Run: headless pygame with SDL's dummy video driver; simulated clock (each Clock.tick advances the game by its frame time, no real sleeping); random seed 0; keys injected as events and as key.get_pressed() state; no mouse input.
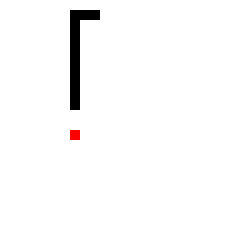
Frame 1 of 2 · flips 1–60 · no input
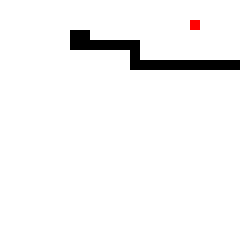
Frame 2 of 2 · flips 61–180 · tapped SPACE, RETURN · held RIGHT (→), D

The pygame program that drew these frames:

import random
import pygame
import math

BLACK = [0, 0, 0]
WHITE = [255, 255, 255]
RED = [255, 0, 0]

class Snake(pygame.sprite.Sprite):

    def __init__(self, width, height, *groups):
        super().__init__(*groups)
        self.snake_length = 10
        self.snake_list = []
        
        self.width = width
        self.height = height
        
        self.score = 0
        
        self.x = round(random.randint(0, self.width - 10)/10)*10
        self.y = round(random.randint(0, self.height - 10)/10)*10
        
        self.snake_head = pygame.Rect(self.x, self.y, 10, 10)
        self.snake_list.append(self.snake_head)
        
        self.surface = pygame.display.get_surface()

        self.x_speed = 0
        self.y_speed = 0

        self.apple_x = 0
        self.apple_y = 0

    def move_snake(self, x_speed, y_speed):
        self.x_speed = x_speed
        self.y_speed = y_speed
        self.snake_head.x += x_speed
        self.snake_head.y += y_speed
        
    def draw_snake(self):
        for snake in self.snake_list:
            pygame.draw.rect(self.surface, BLACK, snake)
    
    def generate_food(self):
        self.apple_x = round(random.randint(0, self.width - 10)/10)*10
        self.apple_y = round(random.randint(0, self.height - 10)/10)*10

        self.apple = pygame.Rect(self.apple_x, self.apple_y, 10, 10)

        for snake in self.snake_list:
            if snake.colliderect(self.apple):
                self.generate_food()
        
    def draw_food(self):
        pygame.draw.rect(self.surface, RED, self.apple)
    
    def eat_food(self):
        if self.apple_x == self.snake_head.x and self.apple_y == self.snake_head.y:
            self.score += 1
            self.snake_length += 1
            self.generate_food()
    
        
    def increase_length(self):
        body = (self.snake_head[0], self.snake_head[1])
        rect = pygame.Rect(body[0], body[1], 10, 10)
        self.snake_list.append(rect)
        
        if len(self.snake_list) > self.snake_length:
            self.snake_list.remove(self.snake_list[0])
           
    def self_collide(self):
        for snake in self.snake_list[1:-1]:
            if snake.colliderect(self.snake_head):
                return True
     
    def AI(self): #<--------------------------------------- Big Bang
        x_speed = 0
        y_speed = 0

        random_speed = [10, -10]

        if self.snake_head.x < self.apple_x:
            x_speed = 10

        elif self.snake_head.x > self.apple_x:
            x_speed = -10

        elif self.snake_head.x == self.apple_x:
            if self.snake_head.y < self.apple_y:
                y_speed = 10
            elif self.snake_head.y > self.apple_y:
                y_speed = -10

        if -(x_speed) == self.x_speed and x_speed != 0:
            x_speed = 0

            if self.snake_head.y < self.apple_y:
                y_speed = 10
            elif self.snake_head.y > self.apple_y:
                y_speed = -10
            else:
                y_speed = random.choice(random_speed)

        elif -(y_speed) == self.y_speed and y_speed != 0:
            y_speed = 0

            if self.snake_head.x < self.apple_x:
                x_speed = 10
            elif self.snake_head.y > self.apple_x:
                x_speed = -10
            else:
                x_speed = random.choice(random_speed)



        return x_speed, y_speed

    def follow_tail(self):
        x_speed = 0
        y_speed = 0

        tail = self.snake_list[0]

        dx, dy = tail[0] - self.snake_head.x, tail[1] - self.snake_head.y


        dist = math.hypot(dx, dy)


        dx /= dist
        dx = 0

        dy /= dist
        dy = 0

        if dx > 0:
            x_speed = 10
        elif dx < 0:
            x_speed = -10

        if dy > 0:
            y_speed = 10
        elif dy < 0:
            y_speed = -10

        return x_speed, y_speed




def main():

    pygame.init()
#   Initialize Window
    width = 250
    height = 250
    w = pygame.display.set_mode([width, height])
    w.fill(WHITE)
    
#   Snake Speed
    x_speed = 10
    y_speed = 0
    
    snake = Snake(width, height)
    snake.generate_food()
   
    game = True
    c = pygame.time.Clock()
    
    while game:
        for event in pygame.event.get():
            if event.type == pygame.QUIT:
                game = False
            elif event.type == pygame.KEYDOWN:
                if event.key == pygame.K_UP:
                    y_speed = -10
                    x_speed = 0
                elif event.key == pygame.K_DOWN:
                    y_speed = 10
                    x_speed = 0
                elif event.key == pygame.K_LEFT:
                    x_speed = -10
                    y_speed = 0
                elif event.key == pygame.K_RIGHT:
                    x_speed = 10
                    y_speed = 0

#       Determine speed with AI
        x_speed, y_speed = snake.AI()

#       Move snake with vertical speed 'y_speed' & horizontal speed 'x_speed'
        snake.move_snake(x_speed, y_speed) 
        snake.draw_snake()

#       Utilize apple
        snake.draw_food()
        snake.eat_food()

#       Check self collide

        if snake.self_collide():
            game = False

#       Increase length if applicable
        snake.increase_length()
        
        pygame.display.flip()
        w.fill(WHITE)
        c.tick(30)
    
   
if __name__ == "__main__":
    main()
   
    
    
    
    
    
    
    
